Image classification data set "actual_training_testing_data" (rdk004/CNN_WBC_Classifier on GitHub). Class labels (8): basophil, eosinophil, erythroblast, immature granulocyte, lymphocyte, monocyte, neutrophil, thrombocyte.

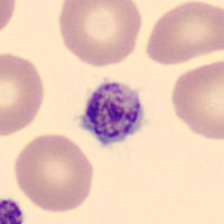
Label: thrombocyte

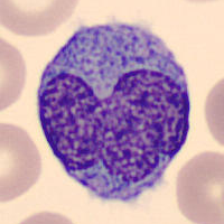
Label: monocyte

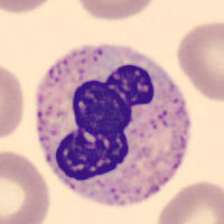
Label: neutrophil

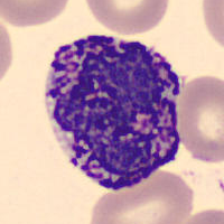
Label: basophil

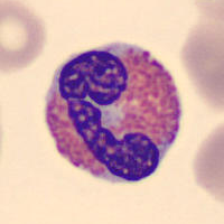
Label: eosinophil

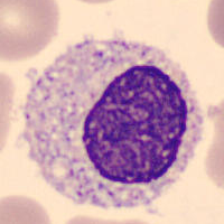
Label: immature granulocyte
